2-way image classification set "splits" from GitHub (meetarora19/LiverAI); label vocabulary: normal, tumor.

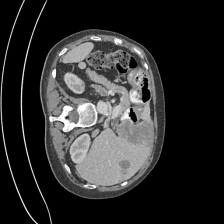
Label: tumor

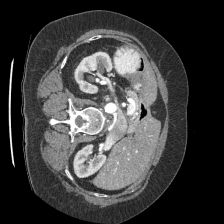
Label: normal

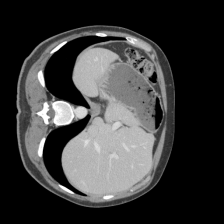
Label: normal

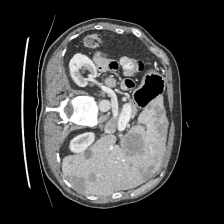
Label: tumor

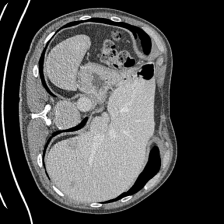
Label: tumor

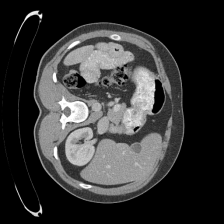
Label: normal
